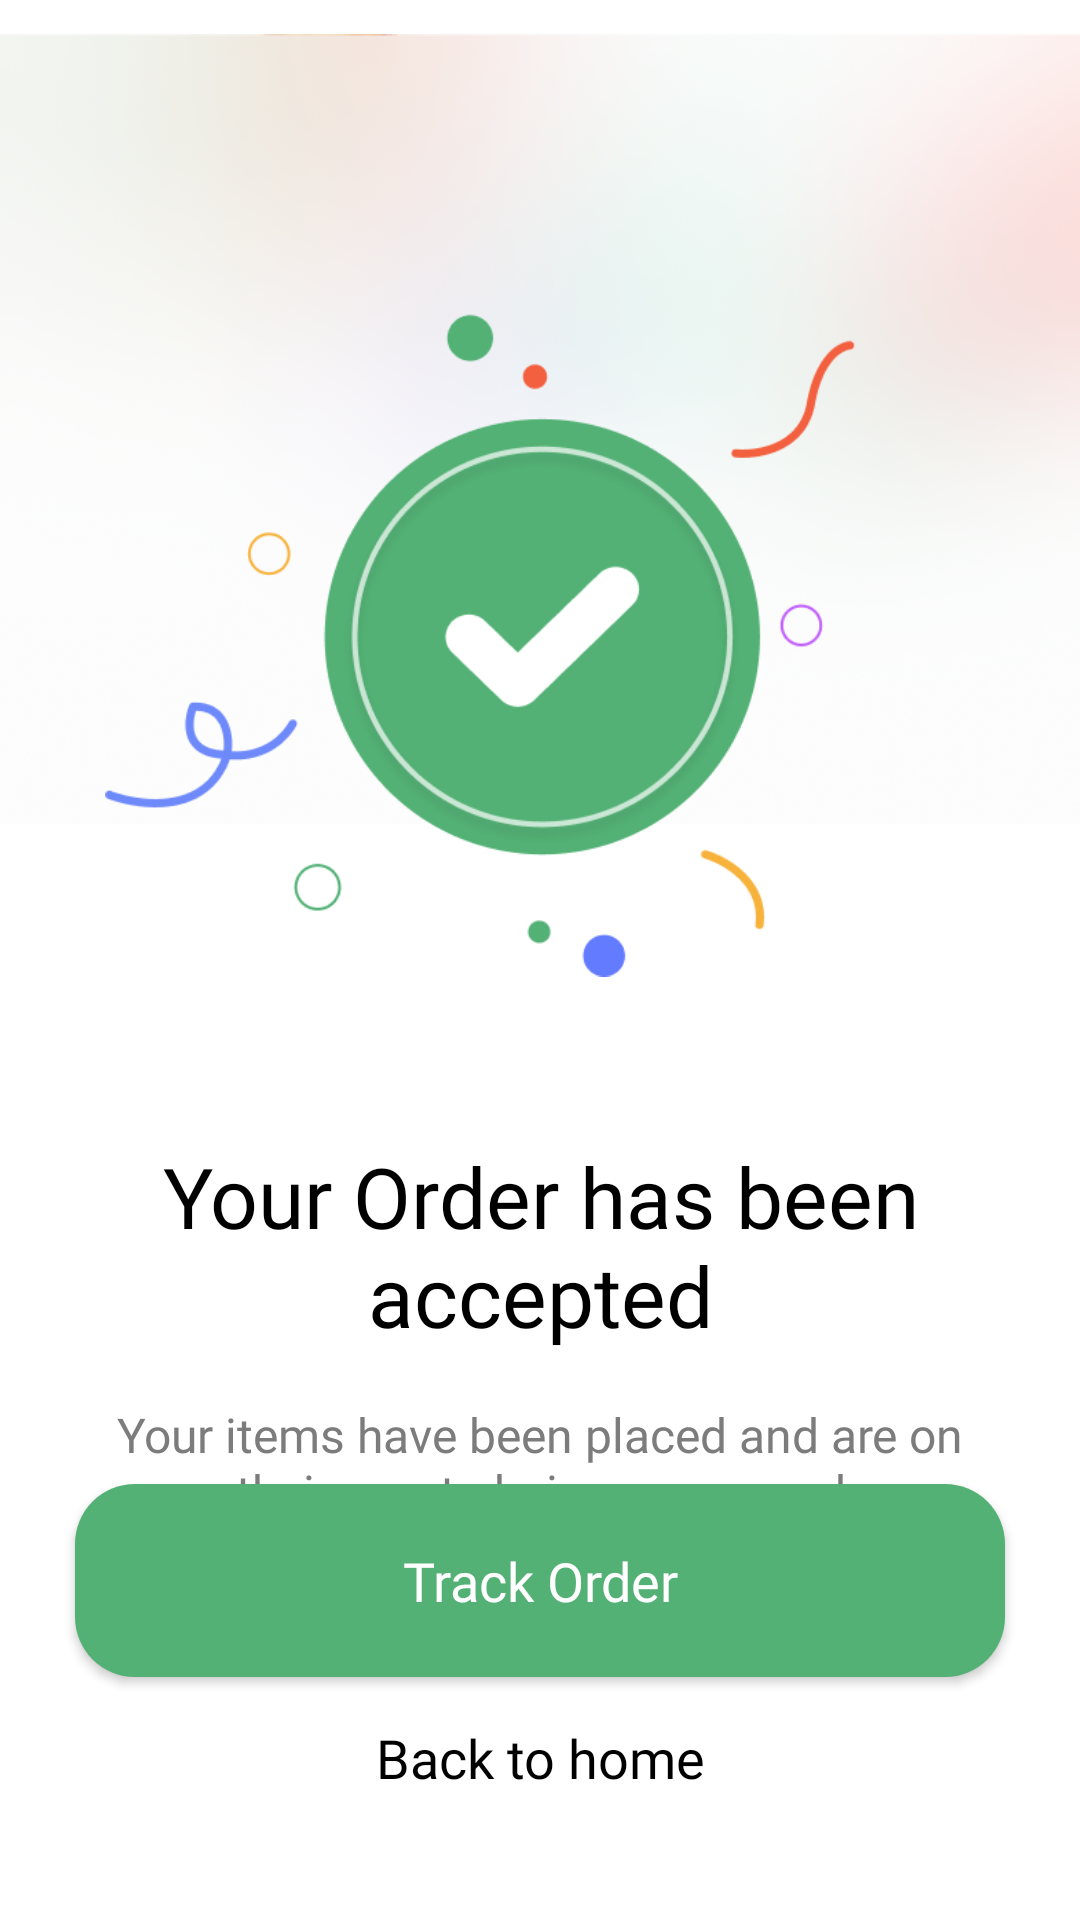

The Android layout XML behind this screen, and the referenced resources:
<!-- AndroidManifest.xml: application theme Theme.Online_Groceries_App -->
<!-- res/layout/activity_order_accepted.xml -->
<?xml version="1.0" encoding="utf-8"?>
<layout xmlns:android="http://schemas.android.com/apk/res/android"
    xmlns:app="http://schemas.android.com/apk/res-auto"
    xmlns:tools="http://schemas.android.com/tools">

    <data>

    </data>

    <RelativeLayout
        android:layout_width="match_parent"
        android:layout_height="match_parent">
        <ImageView
            android:layout_width="match_parent"
            android:layout_height="310dp"
            android:src="@drawable/img_faded_background"
            android:translationZ="-2dp"
            android:translationY="-12dp"
            />

        <androidx.constraintlayout.widget.ConstraintLayout
            android:layout_width="match_parent"
            android:layout_height="match_parent"
            tools:context=".views.activities.OrderAcceptedActivity">

            <ImageView
                android:id="@+id/orderAcceptedImg"
                android:layout_width="250dp"
                android:layout_height="250dp"
                android:layout_marginTop="90dp"
                android:src="@drawable/img_order_accepted"
                android:translationX="-20dp"
                app:layout_constraintEnd_toEndOf="parent"
                app:layout_constraintStart_toStartOf="parent"
                app:layout_constraintTop_toTopOf="parent" />

            <TextView
                android:id="@+id/acceptedTxt"
                android:layout_width="300dp"
                android:layout_height="wrap_content"
                android:layout_marginTop="40dp"
                android:fontFamily="@font/gilroy_semibold"
                android:gravity="center"
                android:text="Your Order has been accepted"
                android:textColor="@color/black"
                android:textSize="28dp"
                app:layout_constraintEnd_toEndOf="parent"
                app:layout_constraintStart_toStartOf="parent"
                app:layout_constraintTop_toBottomOf="@id/orderAcceptedImg" />

            <TextView
                android:layout_width="300dp"
                android:layout_height="wrap_content"
                android:layout_marginTop="17dp"
                android:fontFamily="@font/gilroy_semibold"
                android:gravity="center"
                android:text="Your items have been placed and are on their way to being processed"
                android:textColor="@color/app_gray"
                android:textSize="16dp"
                app:layout_constraintEnd_toEndOf="parent"
                app:layout_constraintStart_toStartOf="parent"
                app:layout_constraintTop_toBottomOf="@id/acceptedTxt" />

            <androidx.appcompat.widget.AppCompatButton
                android:id="@+id/trackOrderBtn"
                android:layout_width="match_parent"
                android:layout_height="wrap_content"
                android:layout_marginHorizontal="25dp"
                android:layout_marginBottom="3dp"
                android:background="@drawable/box_get_started"
                android:fontFamily="@font/gilroy_semibold"
                android:paddingVertical="20dp"
                android:text="Track Order"
                android:textAllCaps="false"
                android:textColor="@color/white"
                android:textSize="18dp"
                app:layout_constraintBottom_toTopOf="@id/backHomeBtn"
                app:layout_constraintEnd_toEndOf="parent"
                app:layout_constraintStart_toStartOf="parent" />

            <androidx.appcompat.widget.AppCompatButton
                android:id="@+id/backHomeBtn"
                android:layout_width="wrap_content"
                android:layout_height="wrap_content"
                android:layout_marginBottom="30dp"
                android:background="@color/transparent"
                android:fontFamily="@font/gilroy_semibold"
                android:text="Back to home"
                android:textAllCaps="false"
                android:textColor="@color/black"
                android:textSize="18dp"
                app:layout_constraintBottom_toBottomOf="parent"
                app:layout_constraintEnd_toEndOf="parent"
                app:layout_constraintStart_toStartOf="parent" />

        </androidx.constraintlayout.widget.ConstraintLayout>
    </RelativeLayout>


</layout>
<!-- resources referenced by this layout -->
<resources>
  <color name="app_gray">#7C7C7C</color>
  <color name="black">#FF000000</color>
  <color name="transparent">#00FFFFFF</color>
  <color name="white">#FFFFFFFF</color>
  <!-- drawable box_get_started (drawable) -->
  <?xml version="1.0" encoding="utf-8"?>
  <selector xmlns:android="http://schemas.android.com/apk/res/android">
      <item>
          <shape>
              <solid
                  android:color="@color/app_green"/>
              <corners
                  android:radius="20dp"/>
          </shape>
      </item>
  </selector>
  <!-- drawable img_faded_background: png bitmap (drawable, 211928 bytes) -->
  <!-- drawable img_order_accepted: png bitmap (drawable, 29413 bytes) -->
  <style name="Theme.Online_Groceries_App" parent="Theme.MaterialComponents.DayNight.NoActionBar">
          
          <item name="colorPrimary">@color/app_green</item>
          <item name="colorPrimaryVariant">@color/app_green</item>
          <item name="colorOnPrimary">@color/white</item>
          
          <item name="colorSecondary">@color/teal_200</item>
          <item name="colorSecondaryVariant">@color/teal_700</item>
          <item name="colorOnSecondary">@color/medium_gray</item>
          
          <item name="android:statusBarColor" tools:targetApi="l">?attr/colorPrimaryVariant</item>
          
      </style>
  <color name="app_green">#53B175</color>
  <color name="teal_200">#FF03DAC5</color>
  <color name="teal_700">#FF018786</color>
  <color name="medium_gray">#888888</color>
</resources>
